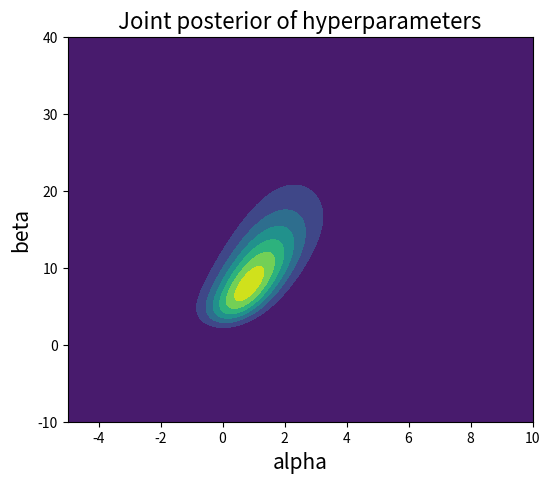
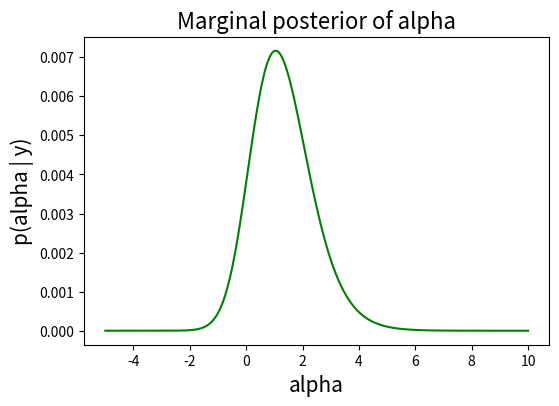
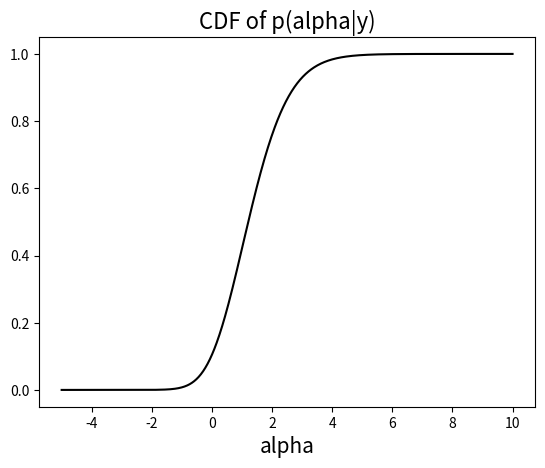
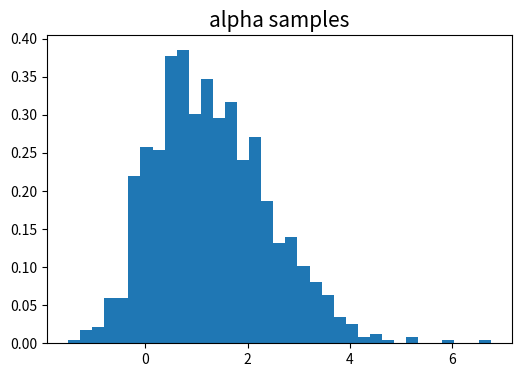
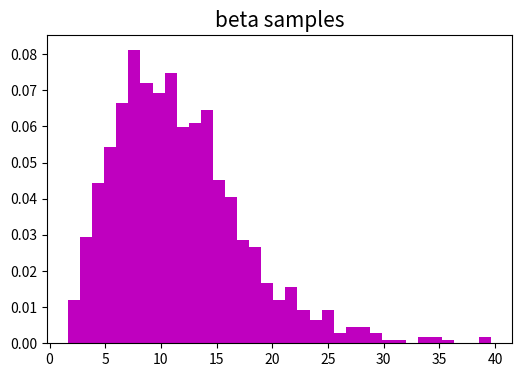
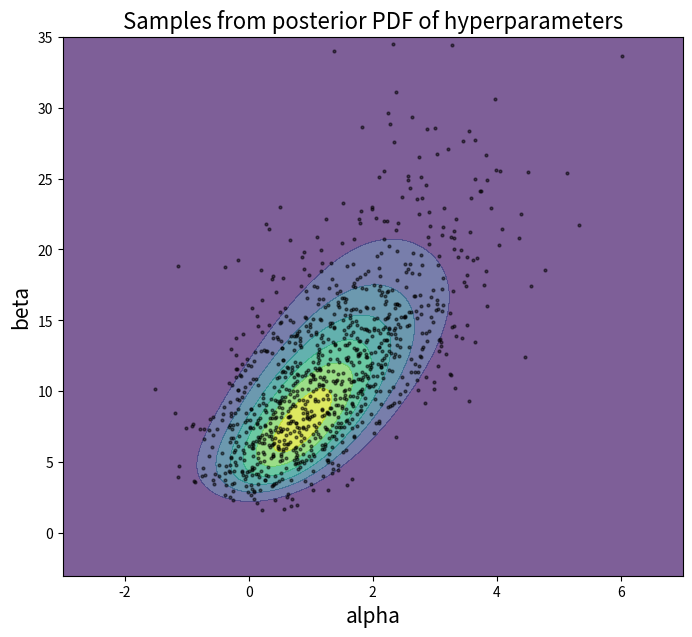

The matplotlib source for these figures, in order:
# -*- coding: utf-8 -*-
"""
Created on Sun Oct 27 16:13:38 2019

[redacted]
"""

""" Recreating the example in section 3.7 of <Bayesian Data Analysis> by Gelman et al. (BDA3)
    A rather simple case of 2-parameter multivariate hierarchical inference for a regression model based on 
      non-conjugate analysis, solved by grid simulations (without using MCMC).
"""

import numpy as np
import pandas as pd
#from scipy.stats import gamma, binom
from scipy.special import logit, expit  # logistic transformation and its inverse, resp.
from scipy.optimize import minimize
import matplotlib.pyplot as plt

def get_data():
    """ See table 3.1 on page 74
        index is group number.    
        columns represent resp. dose, number of animals and number of deaths.
    """
    data  = pd.DataFrame(columns=list('xny'), \
                         data=np.array([[-.86, 5, 0], [-.3, 5, 1], [-.05, 5, 3], [.76, 5, 5]]), \
                         index=range(1,5))
    data.index.name = 'i'
    return data

def likel(alpha, beta):
    """ alpha, beta are (sampled or fixed) scalars; uses data vectors of same size (N,1) from global dataframe df """
    L = 1
    for _,row in df.iterrows():
        L *= ((expit(alpha + beta*row.x))**row.y) * (1 - expit(alpha + beta*row.x))**(row.n - row.y)
    return L

def log_likel(alpha, beta):
    """ alpha, beta are scalars or vectors.
        data is contained in global variable dataframe df.
        to do: fully vectorised/broadcasted.
    """
    LL = 0
    for _,row in df.iterrows():
        A = alpha + beta*row.x
        LL += row.y * (A - np.log(1 + np.exp(A))) \
              - (row.n - row.y) * np.log(1 + np.exp(A))
    return LL

def likel_for_optimisation(V):
    """ for finding MLE used as initial values of sampling.
        V[0] is alpha, V[1] is beta
    """
    #LL = 0
    #for _,row in df.iterrows():
    #    LL += row.y*np.log(expit(V[0] + V[1]*row.x)) + (row.n - row.y)*np.log(1 - expit(V[0] + V[1]*row.x))
    L = 1
    for _,row in df.iterrows():
        L *= ((expit(V[0] + V[1]*row.x))**row.y) * (1 - expit(V[0] + V[1]*row.x))**(row.n - row.y)
    return -L


if __name__=='__main__':
    
    # prepare
    n_samples = 1000
    df = get_data()
    df['theta'] = df['y'] / df['n']
    df['theta_logit'] = logit(df['theta'])

    # MLE estimate of hyperparameters (to do: why cannot use log likelihood here?)
    res = minimize(likel_for_optimisation, (1, 1), options={'maxiter':100})
    print('\nMLE estimate (alpha,beta):', res.x)

    # Find contours of (unnormalized) joint posterior density of hyperparams (alphas, beta)
    # Note that this the resulting points are not suitable as posterior samples!
    alpha0 = np.linspace(-5, 10, 801)
    beta0 = np.linspace(-10, 40, 1001)
    subgrid_stepsize = {'alpha':np.diff(alpha0)[0], 'beta':np.diff(beta0)[0]}
    av, bv = np.meshgrid(alpha0, beta0)
    #L_vals = np.empty_like(av)
    Log_LH_vals = np.empty_like(av)
    for i,zz in enumerate(zip(av, bv)):
        #L_vals[i,:] = likel(zz[0], zz[1])  # to do: replace by np.prod()
        Log_LH_vals[i,:] = log_likel(zz[0], zz[1])  # log of likelihood (=posterior here)
    Log_LH_vals -= Log_LH_vals.max().max()
    L_vals = np.exp(Log_LH_vals)
    plt.figure(figsize=(6,5))
    h = plt.contourf(av, bv, L_vals)
    plt.xlabel('alpha', fontsize=15)
    plt.ylabel('beta', fontsize=15)
    plt.title('Joint posterior of hyperparameters', fontsize=16)
    
    # Compute marginal posterior of alpha ('Step 1')
    joint_pdf = L_vals / L_vals.sum()  # approximated log normalised posterior (log to )
    marginal_posterior_alpha = joint_pdf.sum(axis=0)
    marginal_posterior_alpha /= marginal_posterior_alpha.sum()
    plt.figure(figsize=(6,4))
    plt.plot(alpha0, marginal_posterior_alpha,'g-')
    plt.xlabel('alpha', fontsize=15)
    plt.ylabel('p(alpha | y)', fontsize=15)
    plt.title('Marginal posterior of alpha', fontsize=16)

    # 'Step 2a': draw from p(alpha|y) by using inverse discrete CDF
    alpha_cdf = marginal_posterior_alpha.cumsum()
    alpha_cdf /= alpha_cdf.max()  # to fix potential rounding off errors
    plt.figure(); plt.plot(alpha0, alpha_cdf, 'k-'); plt.title('CDF of p(alpha|y)', fontsize=16); plt.xlabel('alpha',fontsize=15)
    #us = np.random.choice(marginal_posterior_alpha, size=1000)
    #uniform_samples = np.random.uniform(0, 1, size=1000)
    #alpha_samples = np.quantile(alpha0, us, interpolation='linear') # FAIL: should be able to use this function for Inverse cdf sampling from arbitrary discrete distribution! to do: do all this in pandas df    
    alpha_samples = np.random.choice(alpha0, size=n_samples, replace=True, p=marginal_posterior_alpha)
    plt.figure(figsize=(6,4))
    plt.hist(alpha_samples, density=True, bins=35)
    plt.title('alpha samples', fontsize=15)
    
    # 'Step 2b': draw beta samples from the conditional posterior p(beta|alpha, y), given alpha samples
    beta_samples = np.empty_like(alpha_samples)
    for i,a in enumerate(alpha_samples):
        alpha_index = np.nonzero(alpha0==a)[0][0]
        beta_conditional_post = joint_pdf[:,alpha_index] / joint_pdf[:,alpha_index].sum()  # p(beta | alpha, y), i.e. gives beta post.pdf as a slice of joint pdf.
        beta_samples[i] = np.random.choice(beta0, size=1, p=beta_conditional_post)
    plt.figure(figsize=(6,4))
    plt.hist(beta_samples, density=True, color='m', bins=35)
    plt.title('beta samples', fontsize=15)

    # 'Step 2c': Add uniformly random subgrid jitter to smooth out discretely sampled values
    alpha_jitter = np.random.uniform(low=-subgrid_stepsize['alpha']/2, \
                                     high=subgrid_stepsize['alpha']/2, \
                                     size=n_samples)
    alpha_samples += alpha_jitter
    beta_jitter = np.random.uniform(low=-subgrid_stepsize['beta']/2, \
                                    high=subgrid_stepsize['beta']/2, \
                                    size=n_samples)
    beta_samples += beta_jitter

    # Plot resulting posterior samples, on top of joint pdf
    plt.figure(figsize=(8,7))
    h = plt.contourf(av, bv, L_vals, alpha=.7)
    plt.plot(alpha_samples, beta_samples, 'k.', markersize=4, alpha=.5)
    plt.title('Samples from posterior PDF of hyperparameters', fontsize=16)
    plt.xlabel('alpha', fontsize=15)
    plt.ylabel('beta', fontsize=15)
    plt.xlim([-3, 7])
    plt.ylim([-3, 35])
        